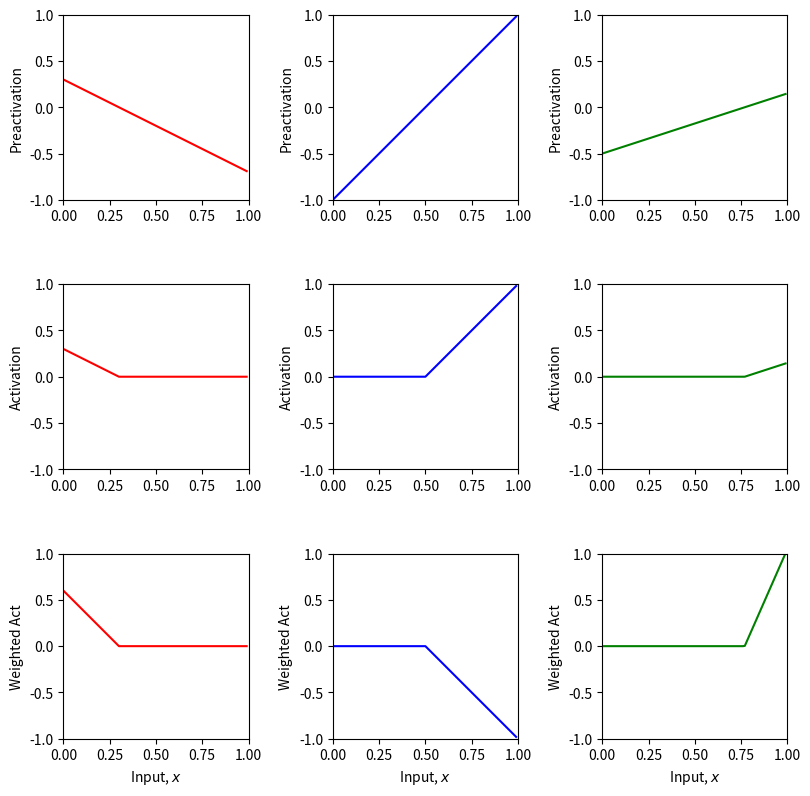
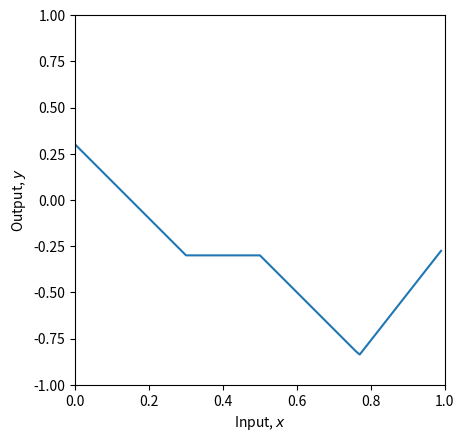
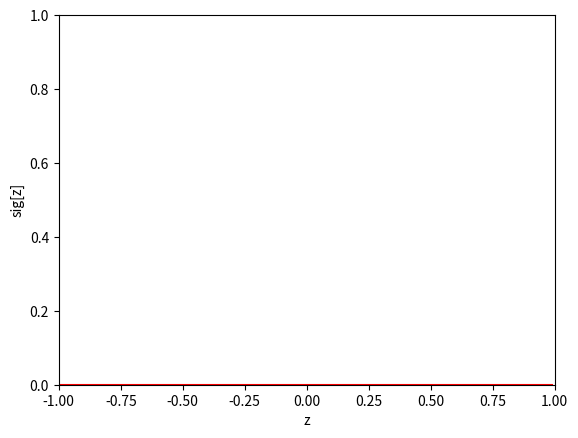
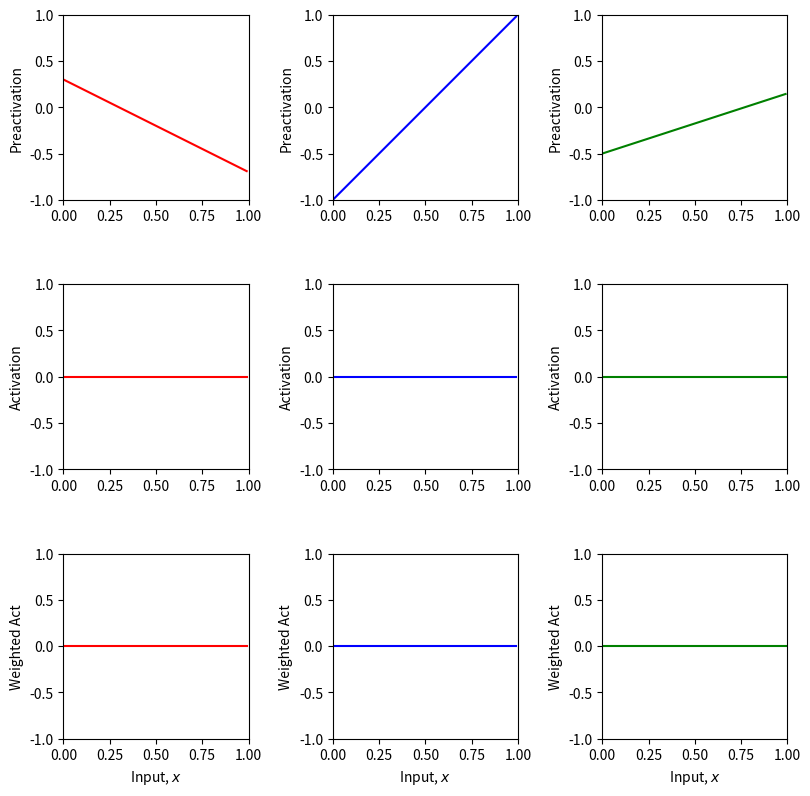
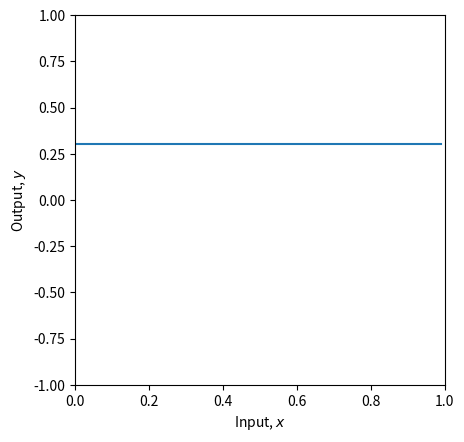
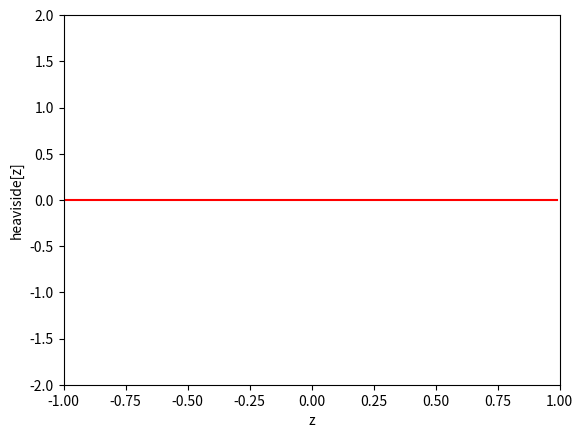
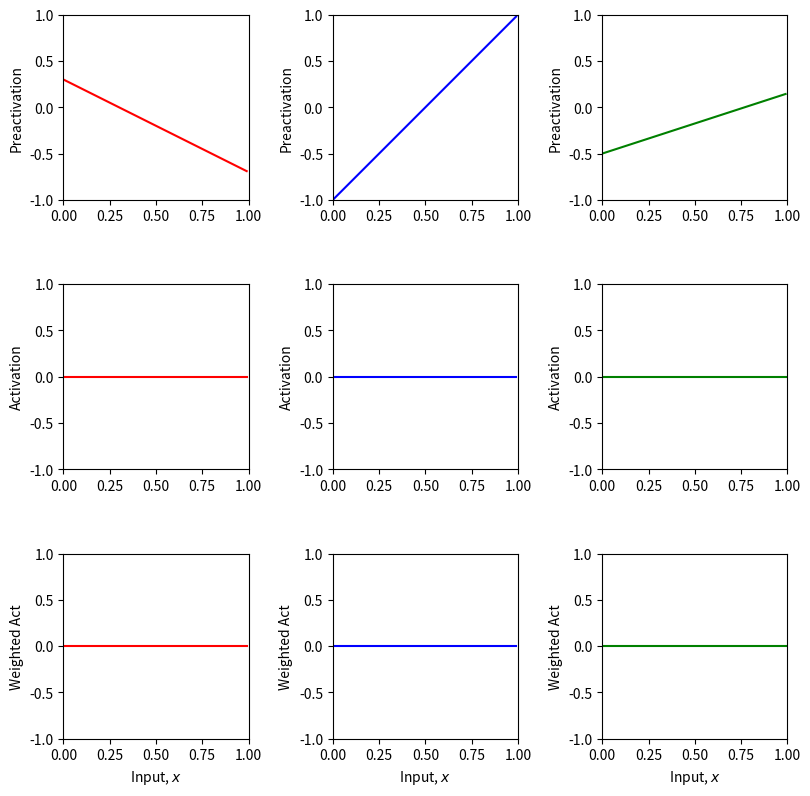
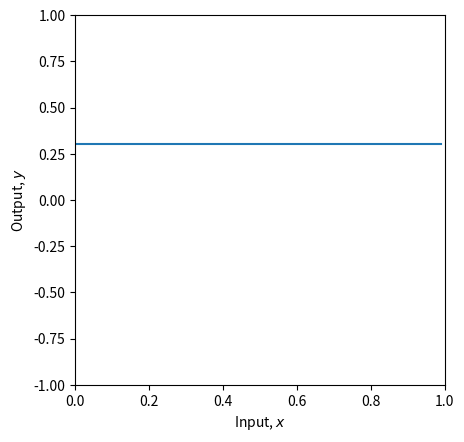
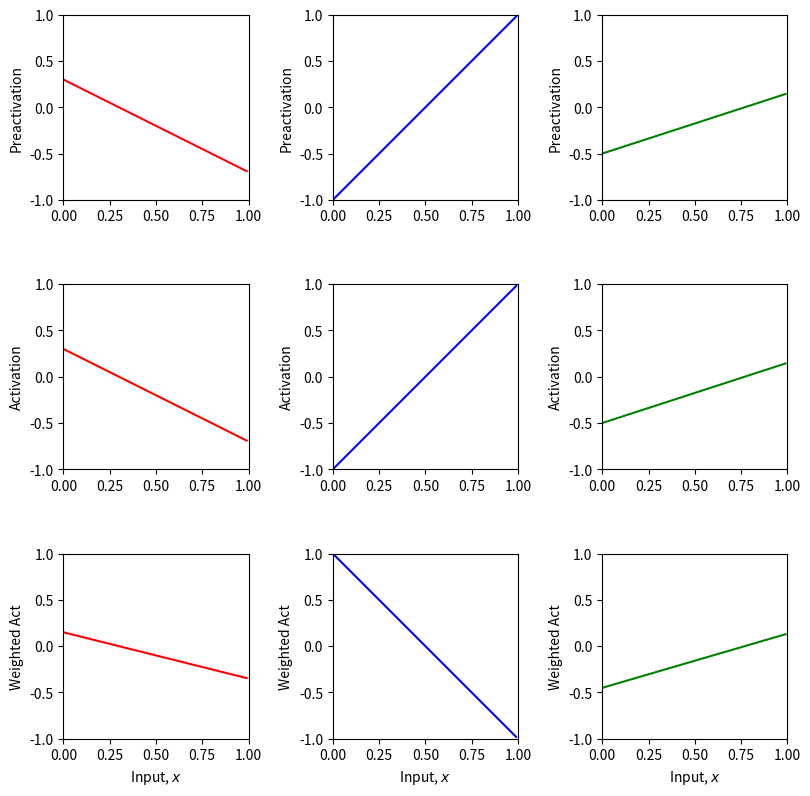
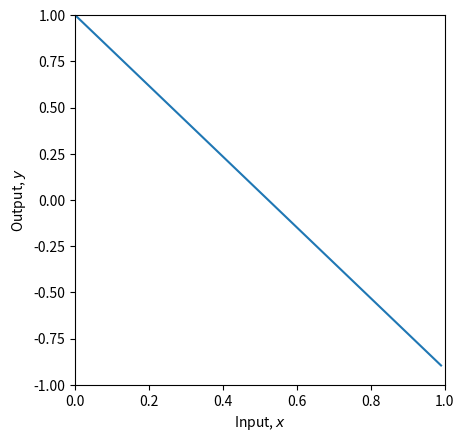

Reproduce these figures in Python, in order.
# Imports math library
import numpy as np
# Imports plotting library
import matplotlib.pyplot as plt

# Plot the shallow neural network.  We'll assume input in is range [0,1] and output [-1,1]
# If the plot_all flag is set to true, then we'll plot all the intermediate stages as in Figure 3.3
def plot_neural(x, y, pre_1, pre_2, pre_3, act_1, act_2, act_3, w_act_1, w_act_2, w_act_3, plot_all=False, x_data=None, y_data=None):

  # Plot intermediate plots if flag set
  if plot_all:
    fig, ax = plt.subplots(3,3)
    fig.set_size_inches(8.5, 8.5)
    fig.tight_layout(pad=3.0)
    ax[0,0].plot(x,pre_1,'r-'); ax[0,0].set_ylabel('Preactivation')
    ax[0,1].plot(x,pre_2,'b-'); ax[0,1].set_ylabel('Preactivation')
    ax[0,2].plot(x,pre_3,'g-'); ax[0,2].set_ylabel('Preactivation')
    ax[1,0].plot(x,act_1,'r-'); ax[1,0].set_ylabel('Activation')
    ax[1,1].plot(x,act_2,'b-'); ax[1,1].set_ylabel('Activation')
    ax[1,2].plot(x,act_3,'g-'); ax[1,2].set_ylabel('Activation')
    ax[2,0].plot(x,w_act_1,'r-'); ax[2,0].set_ylabel('Weighted Act')
    ax[2,1].plot(x,w_act_2,'b-'); ax[2,1].set_ylabel('Weighted Act')
    ax[2,2].plot(x,w_act_3,'g-'); ax[2,2].set_ylabel('Weighted Act')

    for plot_y in range(3):
      for plot_x in range(3):
        ax[plot_y,plot_x].set_xlim([0,1]);ax[plot_x,plot_y].set_ylim([-1,1])
        ax[plot_y,plot_x].set_aspect(0.5)
      ax[2,plot_y].set_xlabel('Input, $x$');
    plt.show()

  fig, ax = plt.subplots()
  ax.plot(x,y)
  ax.set_xlabel('Input, $x$'); ax.set_ylabel('Output, $y$')
  ax.set_xlim([0,1]);ax.set_ylim([-1,1])
  ax.set_aspect(0.5)
  if x_data is not None:
    ax.plot(x_data, y_data, 'mo')
    for i in range(len(x_data)):
      ax.plot(x_data[i], y_data[i],)
  plt.show()

# Define a shallow neural network with, one input, one output, and three hidden units
def shallow_1_1_3(x, activation_fn, phi_0,phi_1,phi_2,phi_3, theta_10, theta_11, theta_20, theta_21, theta_30, theta_31):
  pre_1 = theta_10 + theta_11 * x
  pre_2 = theta_20 + theta_21 * x
  pre_3 = theta_30 + theta_31 * x
  # Pass these through the ReLU function to compute the activations as in
  # figure 3.3 d-f
  act_1 = activation_fn(pre_1)
  act_2 = activation_fn(pre_2)
  act_3 = activation_fn(pre_3)

  w_act_1 = phi_1 * act_1
  w_act_2 = phi_2 * act_2
  w_act_3 = phi_3 * act_3

  y = phi_0 + w_act_1 + w_act_2 + w_act_3

  # Return everything we have calculated
  return y, pre_1, pre_2, pre_3, act_1, act_2, act_3, w_act_1, w_act_2, w_act_3

# Define the Rectified Linear Unit (ReLU) function
def ReLU(preactivation):
  activation = preactivation.clip(0.0)
  return activation

# Now lets define some parameters and run the neural network
theta_10 =  0.3 ; theta_11 = -1.0
theta_20 = -1.0  ; theta_21 = 2.0
theta_30 = -0.5  ; theta_31 = 0.65
phi_0 = -0.3; phi_1 = 2.0; phi_2 = -1.0; phi_3 = 7.0

# Define a range of input values
x = np.arange(0,1,0.01)

# We run the neural network for each of these input values
y, pre_1, pre_2, pre_3, act_1, act_2, act_3, w_act_1, w_act_2, w_act_3 = \
    shallow_1_1_3(x, ReLU, phi_0,phi_1,phi_2,phi_3, theta_10, theta_11, theta_20, theta_21, theta_30, theta_31)
# And then plot it
plot_neural(x, y, pre_1, pre_2, pre_3, act_1, act_2, act_3, w_act_1, w_act_2, w_act_3, plot_all=True)

# Define the sigmoid function
def sigmoid(preactivation):
  # TODO write code to implement the sigmoid function and compute the activation at the
  # hidden unit from the preactivation.  Use the np.exp() function.
  activation = np.zeros_like(preactivation);

  return activation

# Make an array of inputs
z = np.arange(-1,1,0.01)
sig_z = sigmoid(z)

# Plot the sigmoid function
fig, ax = plt.subplots()
ax.plot(z,sig_z,'r-')
ax.set_xlim([-1,1]);ax.set_ylim([0,1])
ax.set_xlabel('z'); ax.set_ylabel('sig[z]')
plt.show

theta_10 =  0.3 ; theta_11 = -1.0
theta_20 = -1.0  ; theta_21 = 2.0
theta_30 = -0.5  ; theta_31 = 0.65
phi_0 = 0.3; phi_1 = 0.5; phi_2 = -1.0; phi_3 = 0.9

# Define a range of input values
x = np.arange(0,1,0.01)

# We run the neural network for each of these input values
y, pre_1, pre_2, pre_3, act_1, act_2, act_3, w_act_1, w_act_2, w_act_3 = \
    shallow_1_1_3(x, sigmoid, phi_0,phi_1,phi_2,phi_3, theta_10, theta_11, theta_20, theta_21, theta_30, theta_31)
# And then plot it
plot_neural(x, y, pre_1, pre_2, pre_3, act_1, act_2, act_3, w_act_1, w_act_2, w_act_3, plot_all=True)

# Define the heaviside function
def heaviside(preactivation):
  # TODO write code to implement the heaviside function and compute the activation at the
  # hidden unit from the preactivation.  Depending on your implementation you may need to
  # convert a Boolean array to an array of ones and zeros.  To do this, use .astype(int)
  activation = np.zeros_like(preactivation);


  return activation

# Make an array of inputs
z = np.arange(-1,1,0.01)
heav_z = heaviside(z)

# Plot the heaviside function
fig, ax = plt.subplots()
ax.plot(z,heav_z,'r-')
ax.set_xlim([-1,1]);ax.set_ylim([-2,2])
ax.set_xlabel('z'); ax.set_ylabel('heaviside[z]')
plt.show

theta_10 =  0.3 ; theta_11 = -1.0
theta_20 = -1.0  ; theta_21 = 2.0
theta_30 = -0.5  ; theta_31 = 0.65
phi_0 = 0.3; phi_1 = 0.5; phi_2 = -1.0; phi_3 = 0.9

# Define a range of input values
x = np.arange(0,1,0.01)

# We run the neural network for each of these input values
y, pre_1, pre_2, pre_3, act_1, act_2, act_3, w_act_1, w_act_2, w_act_3 = \
    shallow_1_1_3(x, heaviside, phi_0,phi_1,phi_2,phi_3, theta_10, theta_11, theta_20, theta_21, theta_30, theta_31)
# And then plot it
plot_neural(x, y, pre_1, pre_2, pre_3, act_1, act_2, act_3, w_act_1, w_act_2, w_act_3, plot_all=True)

# Define the linear activation function
def lin(preactivation):
  a =0
  b =1
  # Compute linear function
  activation = a+b * preactivation
  # Return
  return activation

# TODO
# 1. The linear activation function above just returns the input: (0+1*z) = z
# Before running the code Make a prediction about what the ten panels of the drawing will look like
# Now run the code below to see if you were right. What family of functions can this represent?

# 2. What happens if you change the parameters (a,b) to different values?
# Try a=0.5, b=-0.4 Don't forget to run the cell again to update the function

theta_10 =  0.3 ; theta_11 = -1.0
theta_20 = -1.0  ; theta_21 = 2.0
theta_30 = -0.5  ; theta_31 = 0.65
phi_0 = 0.3; phi_1 = 0.5; phi_2 = -1.0; phi_3 = 0.9

# Define a range of input values
x = np.arange(0,1,0.01)

# We run the neural network for each of these input values
y, pre_1, pre_2, pre_3, act_1, act_2, act_3, w_act_1, w_act_2, w_act_3 = \
    shallow_1_1_3(x, lin, phi_0,phi_1,phi_2,phi_3, theta_10, theta_11, theta_20, theta_21, theta_30, theta_31)
# And then plot it
plot_neural(x, y, pre_1, pre_2, pre_3, act_1, act_2, act_3, w_act_1, w_act_2, w_act_3, plot_all=True)